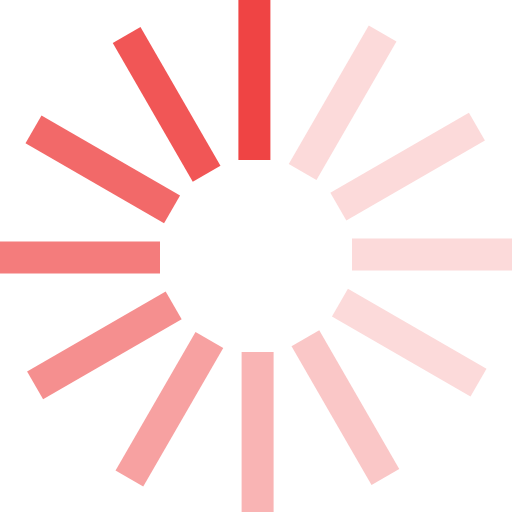
t = 0.00 s
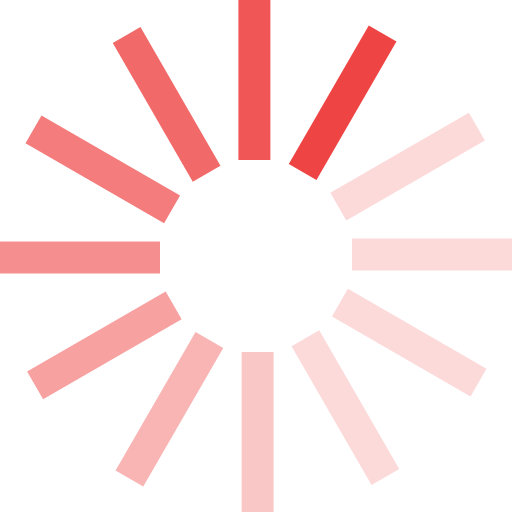
t = 0.13 s
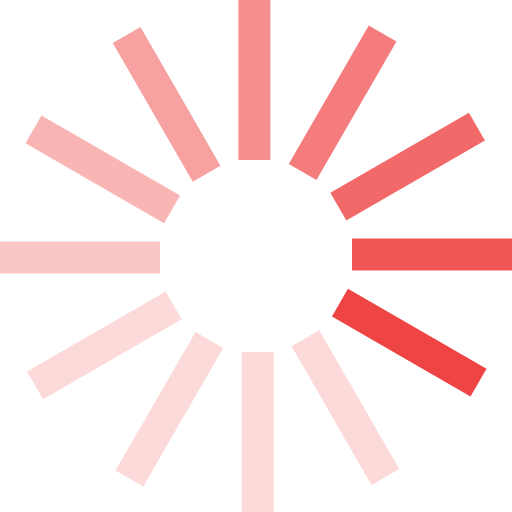
t = 0.29 s
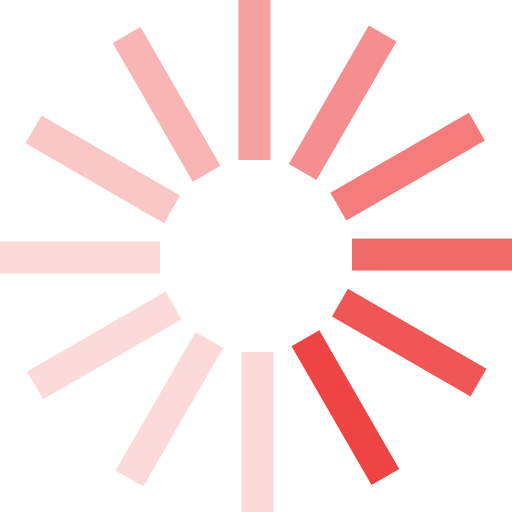
t = 0.42 s
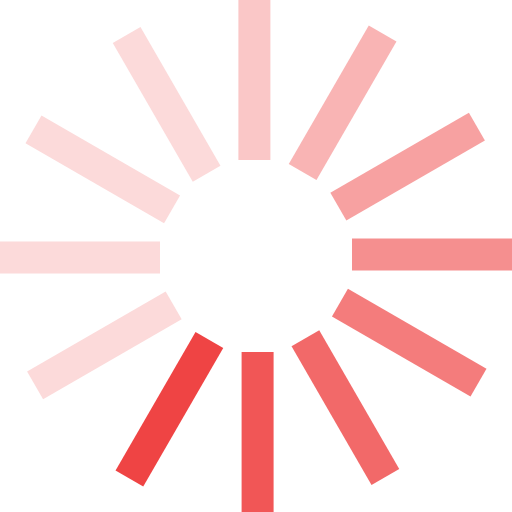
t = 0.55 s
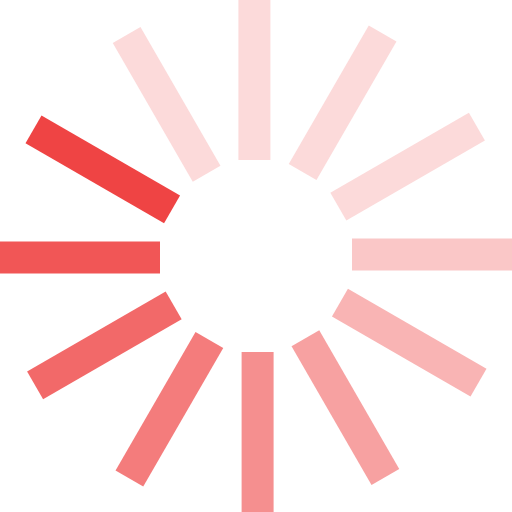
t = 0.71 s

The animated SVG that drew these frames (rendered in a browser with its animation timeline set to each time). Animation: 1 SMIL element (animateTransform=1); one cycle of 0.84 s, repeats indefinitely.

<?xml version="1.0" encoding="UTF-8" standalone="no"?><svg xmlns:svg="http://www.w3.org/2000/svg" xmlns="http://www.w3.org/2000/svg" xmlns:xlink="http://www.w3.org/1999/xlink" version="1.0" width="64px" height="64px" viewBox="0 0 128 128" xml:space="preserve"><g><path d="M59.6 0h8v40h-8V0z" fill="#ef4444"/><path d="M59.6 0h8v40h-8V0z" fill="#fcdada" transform="rotate(30 64 64)"/><path d="M59.6 0h8v40h-8V0z" fill="#fcdada" transform="rotate(60 64 64)"/><path d="M59.6 0h8v40h-8V0z" fill="#fcdada" transform="rotate(90 64 64)"/><path d="M59.6 0h8v40h-8V0z" fill="#fcdada" transform="rotate(120 64 64)"/><path d="M59.6 0h8v40h-8V0z" fill="#fac7c7" transform="rotate(150 64 64)"/><path d="M59.6 0h8v40h-8V0z" fill="#f9b4b4" transform="rotate(180 64 64)"/><path d="M59.6 0h8v40h-8V0z" fill="#f7a1a1" transform="rotate(210 64 64)"/><path d="M59.6 0h8v40h-8V0z" fill="#f58f8f" transform="rotate(240 64 64)"/><path d="M59.6 0h8v40h-8V0z" fill="#f47c7c" transform="rotate(270 64 64)"/><path d="M59.6 0h8v40h-8V0z" fill="#f26969" transform="rotate(300 64 64)"/><path d="M59.6 0h8v40h-8V0z" fill="#f15656" transform="rotate(330 64 64)"/><animateTransform attributeName="transform" type="rotate" values="0 64 64;30 64 64;60 64 64;90 64 64;120 64 64;150 64 64;180 64 64;210 64 64;240 64 64;270 64 64;300 64 64;330 64 64" calcMode="discrete" dur="840ms" repeatCount="indefinite"></animateTransform></g></svg>
